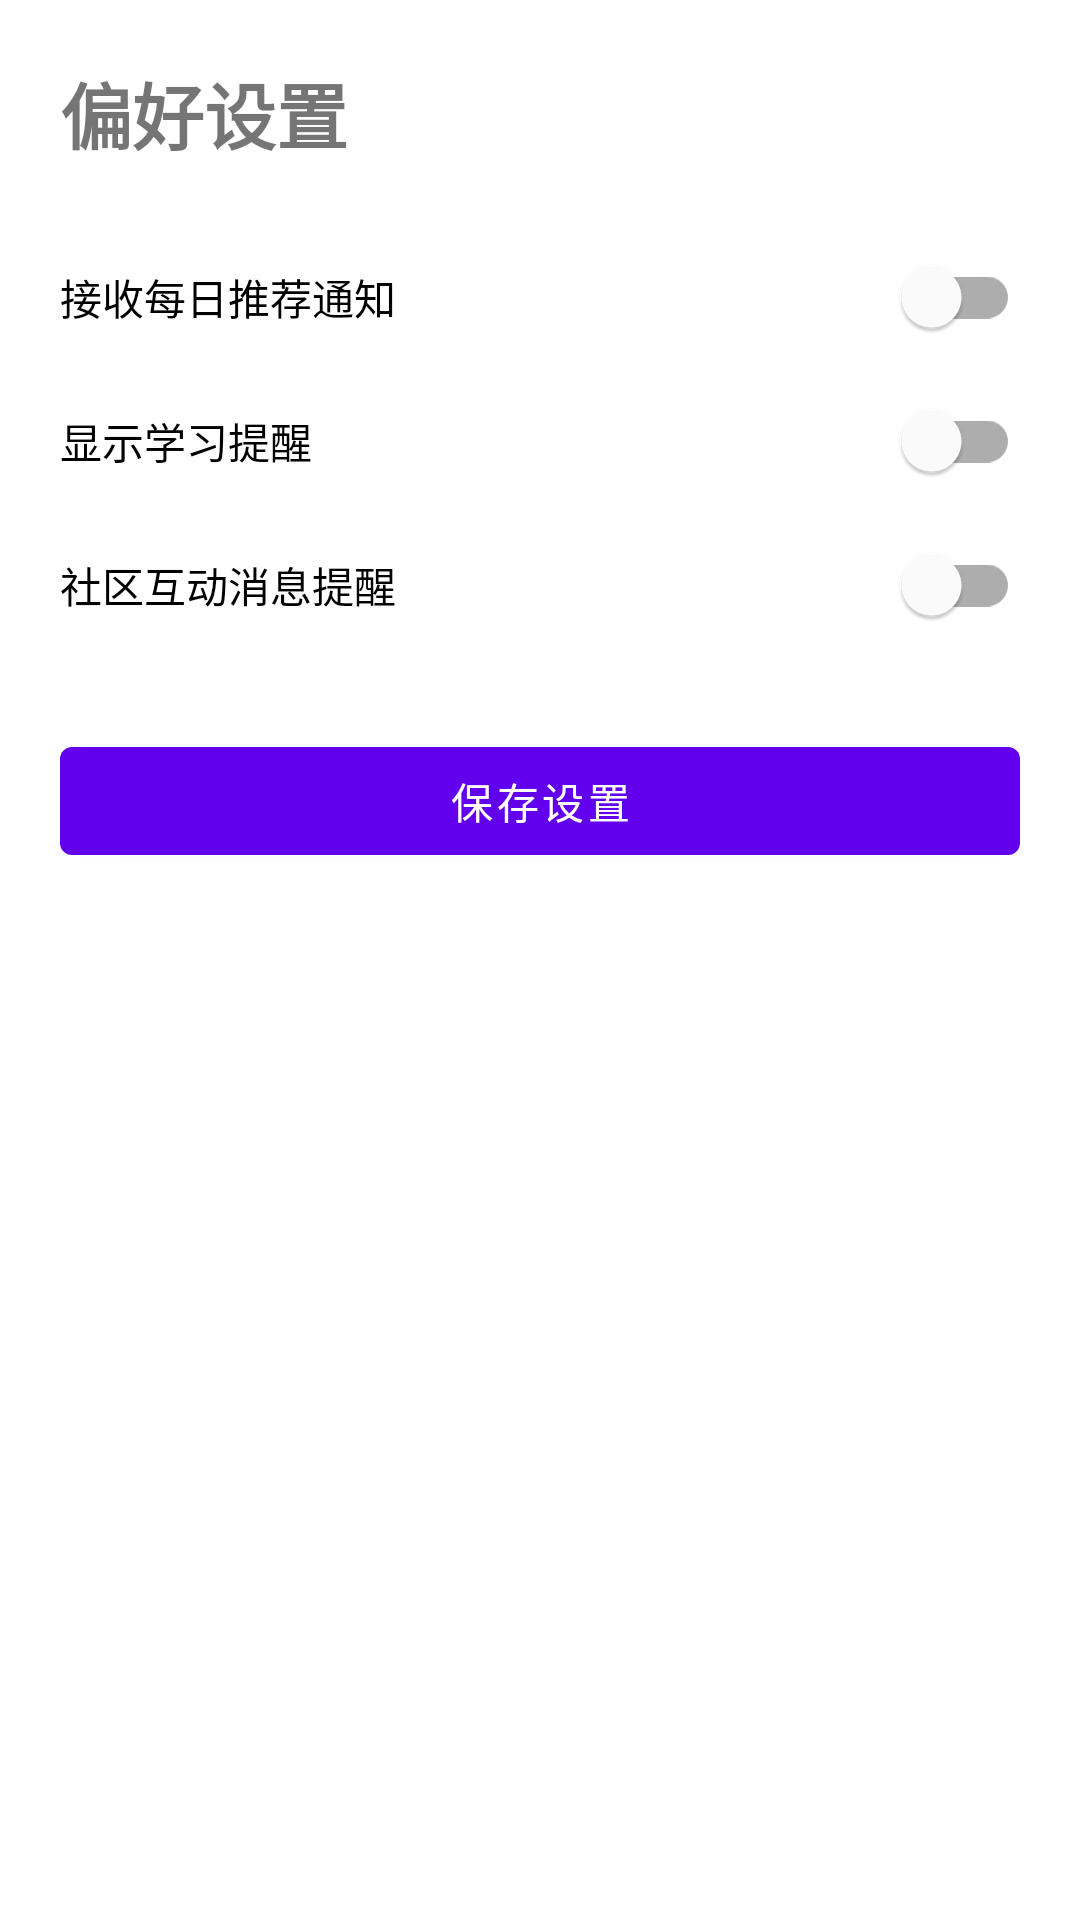

The Android layout XML behind this screen, and the referenced resources:
<!-- AndroidManifest.xml: application theme Theme.Poetry -->
<!-- res/layout/fragment_settings.xml -->
<?xml version="1.0" encoding="utf-8"?>
<ScrollView xmlns:android="http://schemas.android.com/apk/res/android"
    android:layout_width="match_parent"
    android:layout_height="match_parent">

    <LinearLayout
        android:layout_width="match_parent"
        android:layout_height="wrap_content"
        android:orientation="vertical"
        android:padding="20dp">

        <TextView
            android:layout_width="wrap_content"
            android:layout_height="wrap_content"
            android:text="偏好设置"
            android:textSize="24sp"
            android:textStyle="bold" />

        <com.google.android.material.switchmaterial.SwitchMaterial
            android:layout_width="match_parent"
            android:layout_height="wrap_content"
            android:layout_marginTop="20dp"
            android:text="接收每日推荐通知" />

        <com.google.android.material.switchmaterial.SwitchMaterial
            android:layout_width="match_parent"
            android:layout_height="wrap_content"
            android:text="显示学习提醒" />

        <com.google.android.material.switchmaterial.SwitchMaterial
            android:layout_width="match_parent"
            android:layout_height="wrap_content"
            android:text="社区互动消息提醒" />

        <com.google.android.material.button.MaterialButton
            android:id="@+id/saveButton"
            android:layout_width="match_parent"
            android:layout_height="wrap_content"
            android:layout_marginTop="24dp"
            android:text="保存设置" />
    </LinearLayout>
</ScrollView>
<!-- resources referenced by this layout -->
<resources>
  <style name="Theme.Poetry" parent="Theme.MaterialComponents.DayNight.NoActionBar">
          <item name="colorPrimary">@color/purple_500</item>
          <item name="colorPrimaryVariant">@color/purple_700</item>
          <item name="colorOnPrimary">@color/white</item>
          <item name="colorSecondary">@color/teal_200</item>
          <item name="colorSecondaryVariant">@color/teal_700</item>
          <item name="colorOnSecondary">@color/black</item>
          <item name="android:statusBarColor">?attr/colorPrimaryVariant</item>
          <item name="android:navigationBarColor">@android:color/white</item>
          <item name="toolbarStyle">@style/Widget.MaterialComponents.Toolbar.Primary</item>
          <item name="materialCardViewStyle">@style/Widget.MaterialComponents.CardView</item>
      </style>
  <color name="purple_500">#FF6200EE</color>
  <color name="purple_700">#FF3700B3</color>
  <color name="white">#FFFFFFFF</color>
  <color name="teal_200">#FF03DAC5</color>
  <color name="teal_700">#FF018786</color>
  <color name="black">#FF000000</color>
</resources>
